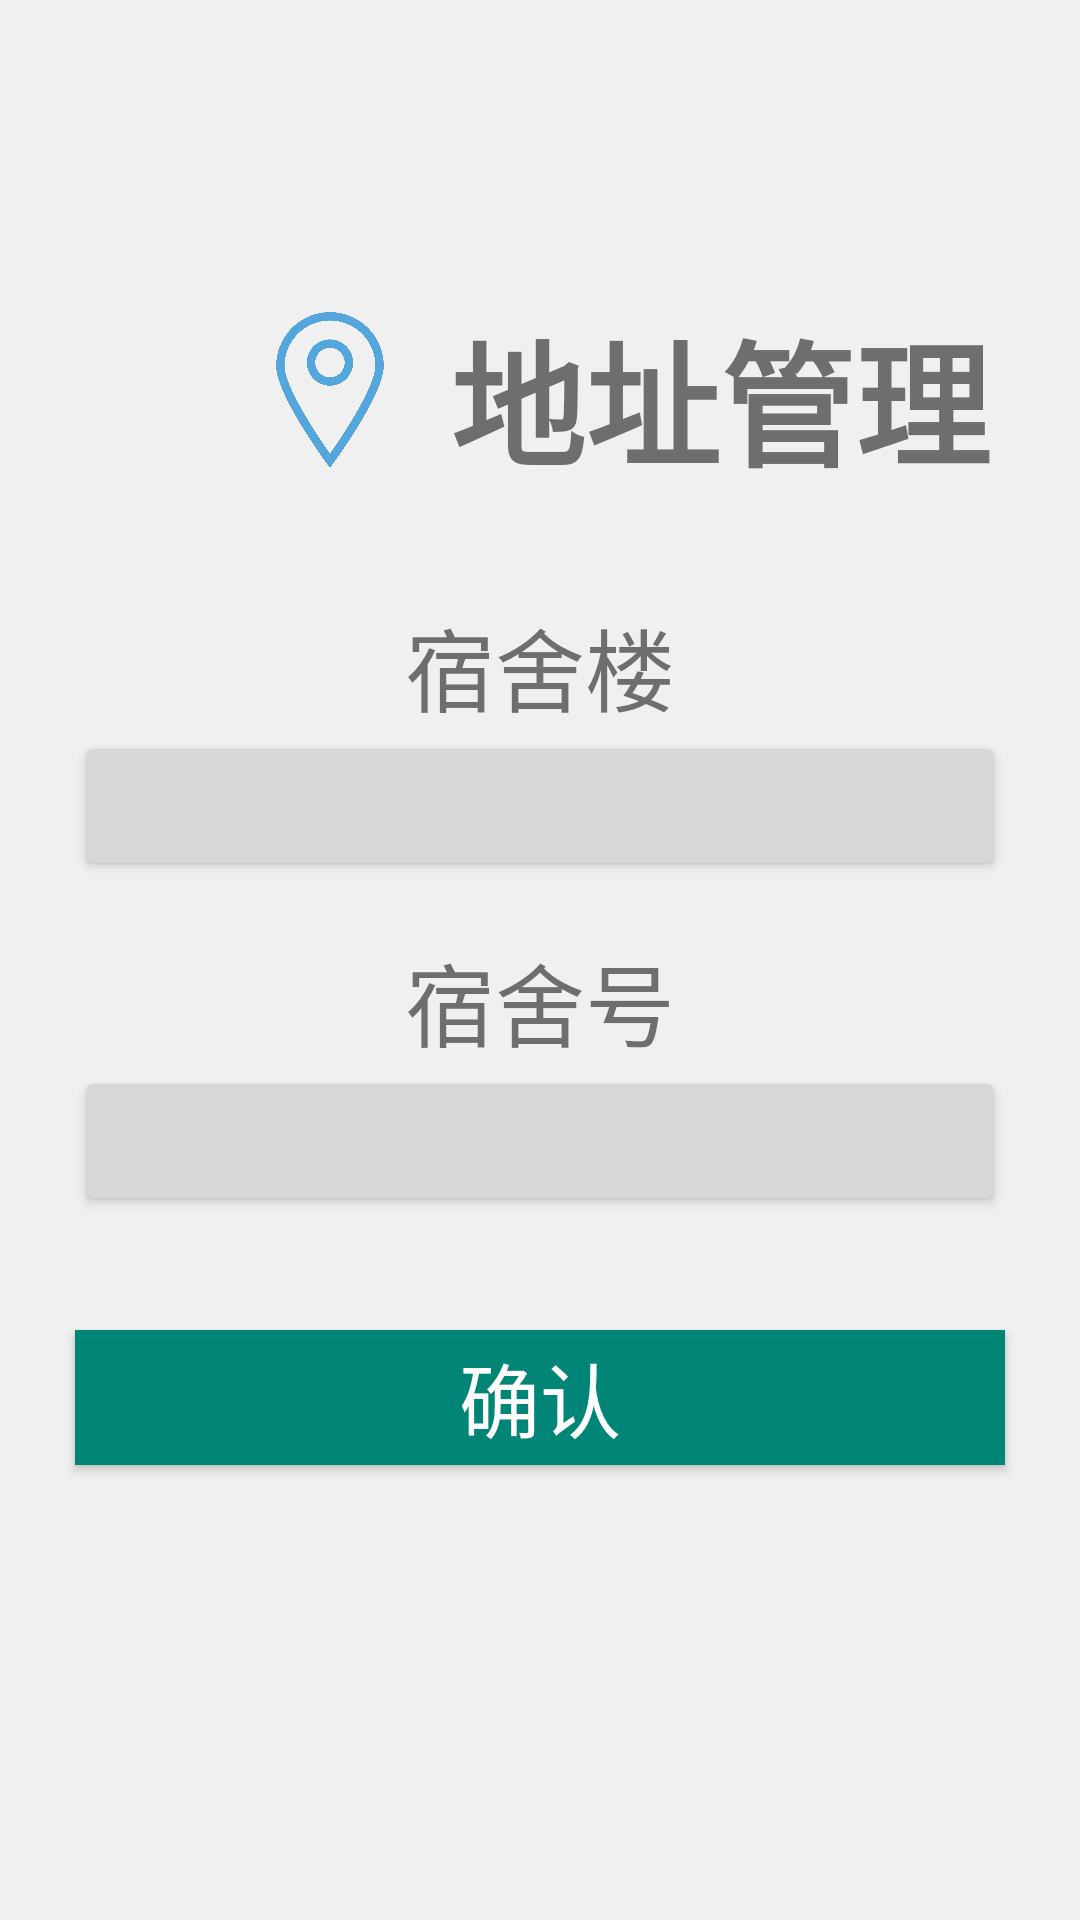

Layout XML and referenced resources for this Android screen:
<!-- AndroidManifest.xml: application theme MyAppTheme -->
<!-- res/layout/activity_manage_address.xml -->
<?xml version="1.0" encoding="utf-8"?>
<LinearLayout xmlns:android="http://schemas.android.com/apk/res/android"
    android:id="@+id/root_container"
    android:orientation="vertical"
    android:layout_width="fill_parent"
    android:layout_height="fill_parent"
    android:background="#fff0f0f0">

    <LinearLayout
        android:layout_width="match_parent"
        android:layout_height="100dp"
        android:layout_marginTop="80dp"
        android:layout_marginLeft="70dp"
        android:orientation="horizontal">
        <ImageView
            android:layout_width="80dp"
            android:layout_height="80dp"
            android:src="@mipmap/address_logo"
            android:layout_gravity="center"/>

        <TextView
            android:layout_width="wrap_content"
            android:layout_height="wrap_content"
            android:layout_marginTop="20dp"
            android:text="地址管理"
            android:textStyle="bold"
            android:textSize="45dp" />
    </LinearLayout>

    <TextView
        android:layout_width="wrap_content"
        android:layout_height="wrap_content"
        android:layout_marginTop="20dp"
        android:text="宿舍楼"
        android:textSize="30dp"
        android:layout_gravity="center"/>
    <Button
        android:id="@+id/bnChooseDorm"
        android:layout_width="match_parent"
        android:layout_height="50.0dip"
        android:layout_marginBottom="8dp"
        android:layout_marginEnd="25dp"
        android:layout_marginStart="25dp"
        android:singleLine="true"
        android:textColor="#ffffffff"
        android:textSize="27.0sp" />

    <TextView
        android:layout_width="wrap_content"
        android:layout_height="wrap_content"
        android:layout_marginTop="10dp"
        android:text="宿舍号"
        android:textSize="30dp"
        android:layout_gravity="center"/>
    <Button
        android:id="@+id/bnChooseRoom"
        android:layout_width="match_parent"
        android:layout_height="50.0dip"
        android:layout_marginBottom="8dp"
        android:layout_marginEnd="25dp"
        android:layout_marginStart="25dp"
        android:singleLine="true"
        android:textColor="#ffffffff"
        android:textSize="27.0sp" />

    <Button
        android:id="@+id/bnUpdateAdd"
        android:layout_width="fill_parent"
        android:layout_height="45.0dip"
        android:layout_marginBottom="8dp"
        android:layout_marginEnd="25dp"
        android:layout_marginStart="25dp"
        android:layout_marginTop="30dp"
        android:background="#008577"
        android:singleLine="true"
        android:text="确认"
        android:textColor="#ffffffff"
        android:textSize="27.0sp" />


</LinearLayout>
<!-- resources referenced by this layout -->
<resources>
  <!-- mipmap address_logo: png bitmap (mipmap-xhdpi, 53414 bytes) -->
  <style name="MyAppTheme" parent="AppTheme">
          <item name="android:windowNoTitle">true</item>
          <item name="android:windowIsTranslucent">true</item>//保证背景透明
      </style>
  <style name="AppTheme" parent="Theme.AppCompat.Light.NoActionBar">
          
          <item name="colorPrimary">@color/colorPrimary</item>
          <item name="colorPrimaryDark">@color/colorPrimaryDark</item>
          <item name="colorAccent">@color/colorAccent</item>
      </style>
  <color name="colorPrimary">#008577</color>
  <color name="colorPrimaryDark">#00574B</color>
  <color name="colorAccent">#D81B60</color>
</resources>
